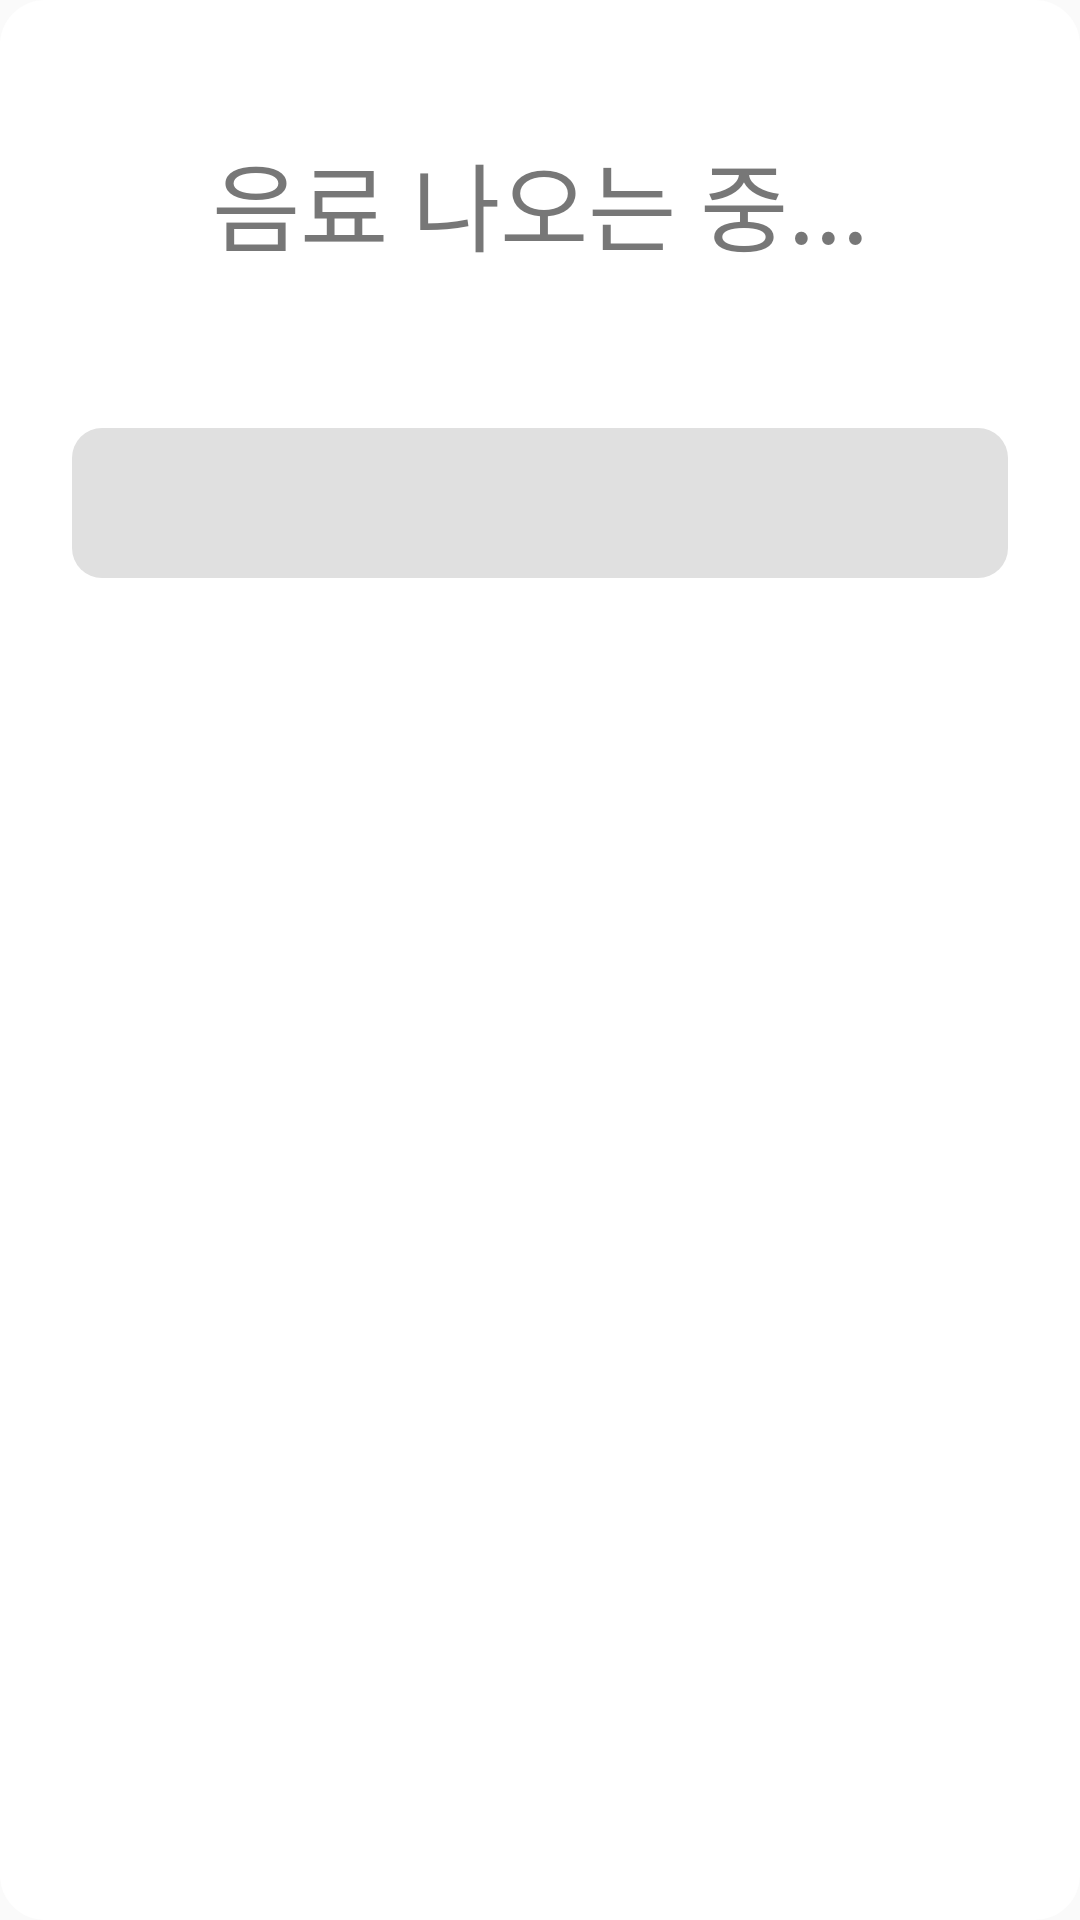

Reconstruct the res/layout file that produces this screen, plus the resources it refers to.
<!-- AndroidManifest.xml: application theme Theme.RPG_PRO_PHONE -->
<!-- res/layout/drinks_progress_bar.xml -->
<?xml version="1.0" encoding="utf-8"?>
<LinearLayout xmlns:android="http://schemas.android.com/apk/res/android"
    android:layout_width="350dp"
    android:layout_height="wrap_content"
    android:layout_gravity="center"
    android:background="@drawable/rounded_background"
    android:orientation="vertical"
    android:padding="24dp"
    android:gravity="center_horizontal">

    <TextView
        android:id="@+id/textViewStatus"
        android:layout_width="match_parent"
        android:layout_height="wrap_content"
        android:gravity="center"
        android:padding="20dp"
        android:background="@drawable/rounded_textview"
        android:text="음료 나오는 중..."
        android:textSize="32sp"
        android:fontFamily="@font/bmjua"
        android:textColor="#777777"
        android:lineSpacingExtra="10dp"/>

    <ProgressBar
        android:id="@+id/progressBar"
        style="?android:attr/progressBarStyleHorizontal"
        android:layout_width="match_parent"
        android:layout_height="50dp"
        android:progressDrawable="@drawable/custom_drinks_progress"
        android:max="100"
        android:layout_marginTop="32dp"
        android:layout_marginBottom="18dp" />
</LinearLayout>
<!-- resources referenced by this layout -->
<resources>
  <!-- drawable custom_drinks_progress (drawable) -->
  <?xml version="1.0" encoding="utf-8"?>
  <layer-list xmlns:android="http://schemas.android.com/apk/res/android">
      <item android:id="@android:id/background">
          <shape>
              <solid android:color="#E0E0E0"/> 
              <corners android:radius="10dp"/> 
          </shape>
      </item>
      <item android:id="@android:id/progress">
          <clip>
              <shape>
                  <solid android:color="#FF6200EE"/> 
                  <corners android:radius="10dp"/> 
              </shape>
          </clip>
      </item>
  </layer-list>
  <!-- drawable rounded_background (drawable) -->
  <?xml version="1.0" encoding="utf-8"?>
  <shape xmlns:android="http://schemas.android.com/apk/res/android">
      <solid android:color="#ffffff"/>
      <corners
          android:bottomLeftRadius="15dp"
          android:bottomRightRadius="15dp"
          android:topLeftRadius="15dp"
          android:topRightRadius="15dp"/>
  </shape>
  <!-- drawable rounded_textview (drawable) -->
  <?xml version="1.0" encoding="utf-8"?>
  <shape xmlns:android="http://schemas.android.com/apk/res/android">
      <solid android:color="#FFFFFF"/> 
      <corners android:radius="15dp"/> 
  </shape>
  <style name="Theme.RPG_PRO_PHONE" parent="Base.Theme.RPG_PRO_PHONE" />d
  <style name="Base.Theme.RPG_PRO_PHONE" parent="Theme.AppCompat.DayNight.NoActionBar">
          
          
          <item name="windowNoTitle">true</item>
          <item name="android:windowFullscreen">true</item>
      </style>
</resources>
